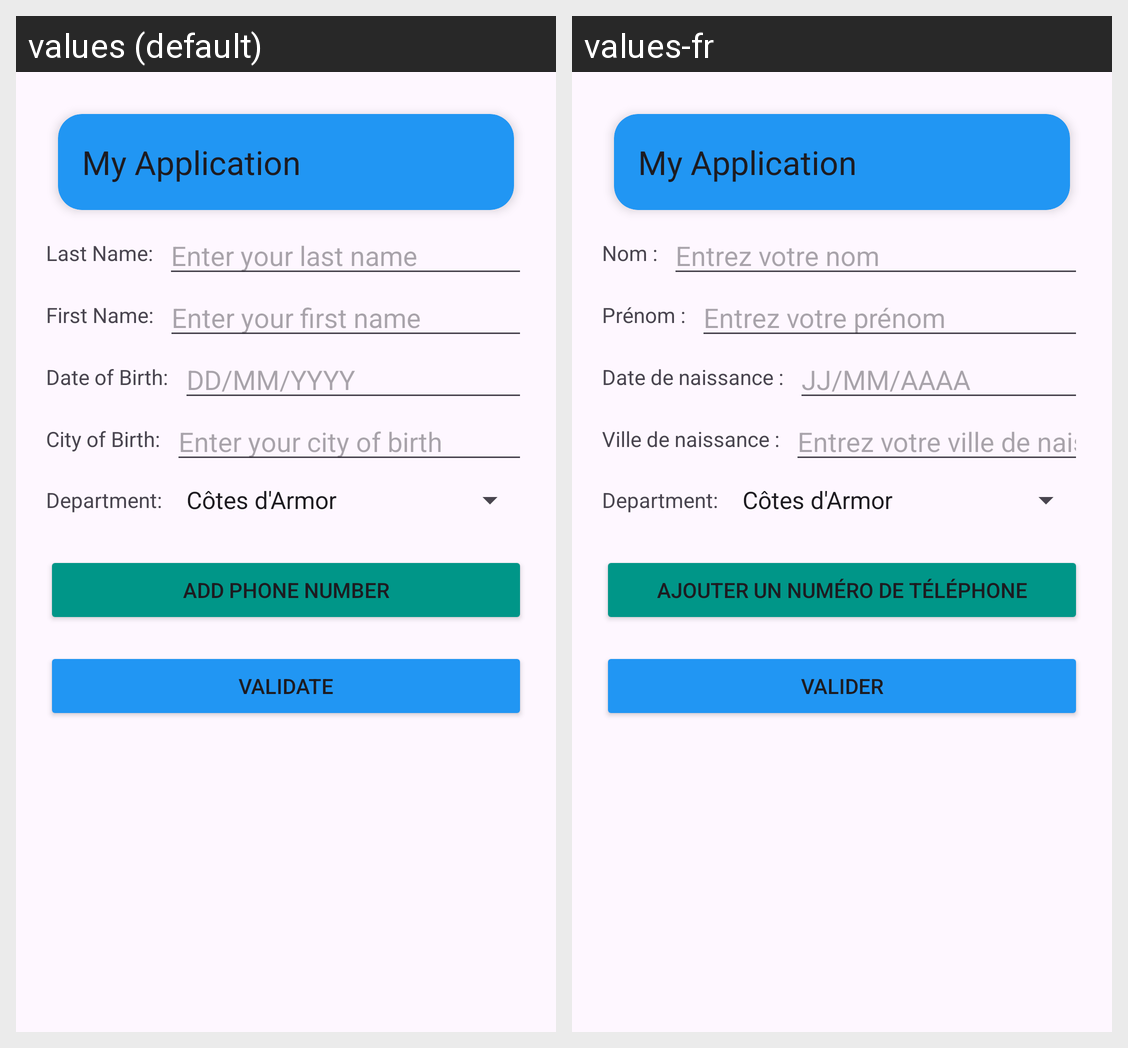

The same Android screen rendered under two of its app's locales, left to right. List the strings drawn on it with the default value and each locale's translation.
Android screen res/layout/activity_main.xml rendered under 2 locales, left to right: values (default), values-fr. Device: Nexus 5 (rendered at 1080×1920; each locale shown at half size, 540×960, under a caption strip naming it); theme Theme.MyFirstApplication.
Strings drawn on this screen, with the default value and each locale's value (text and hints the layout hard-codes, and strings that could not be matched under every locale, appear in the picture but are not listed):

label_last_name
  values: Last Name:
  values-fr: Nom :

hint_last_name
  values: Enter your last name
  values-fr: Entrez votre nom

label_first_name
  values: First Name:
  values-fr: Prénom :

hint_first_name
  values: Enter your first name
  values-fr: Entrez votre prénom

label_birth_date
  values: Date of Birth:
  values-fr: Date de naissance :

hint_birth_date
  values: DD/MM/YYYY
  values-fr: JJ/MM/AAAA

label_birth_city
  values: City of Birth:
  values-fr: Ville de naissance :

hint_birth_city
  values: Enter your city of birth
  values-fr: Entrez votre ville de naissance

add_phone_number
  values: Add Phone Number
  values-fr: Ajouter un numéro de téléphone

btn_validate
  values: Validate
  values-fr: Valider
